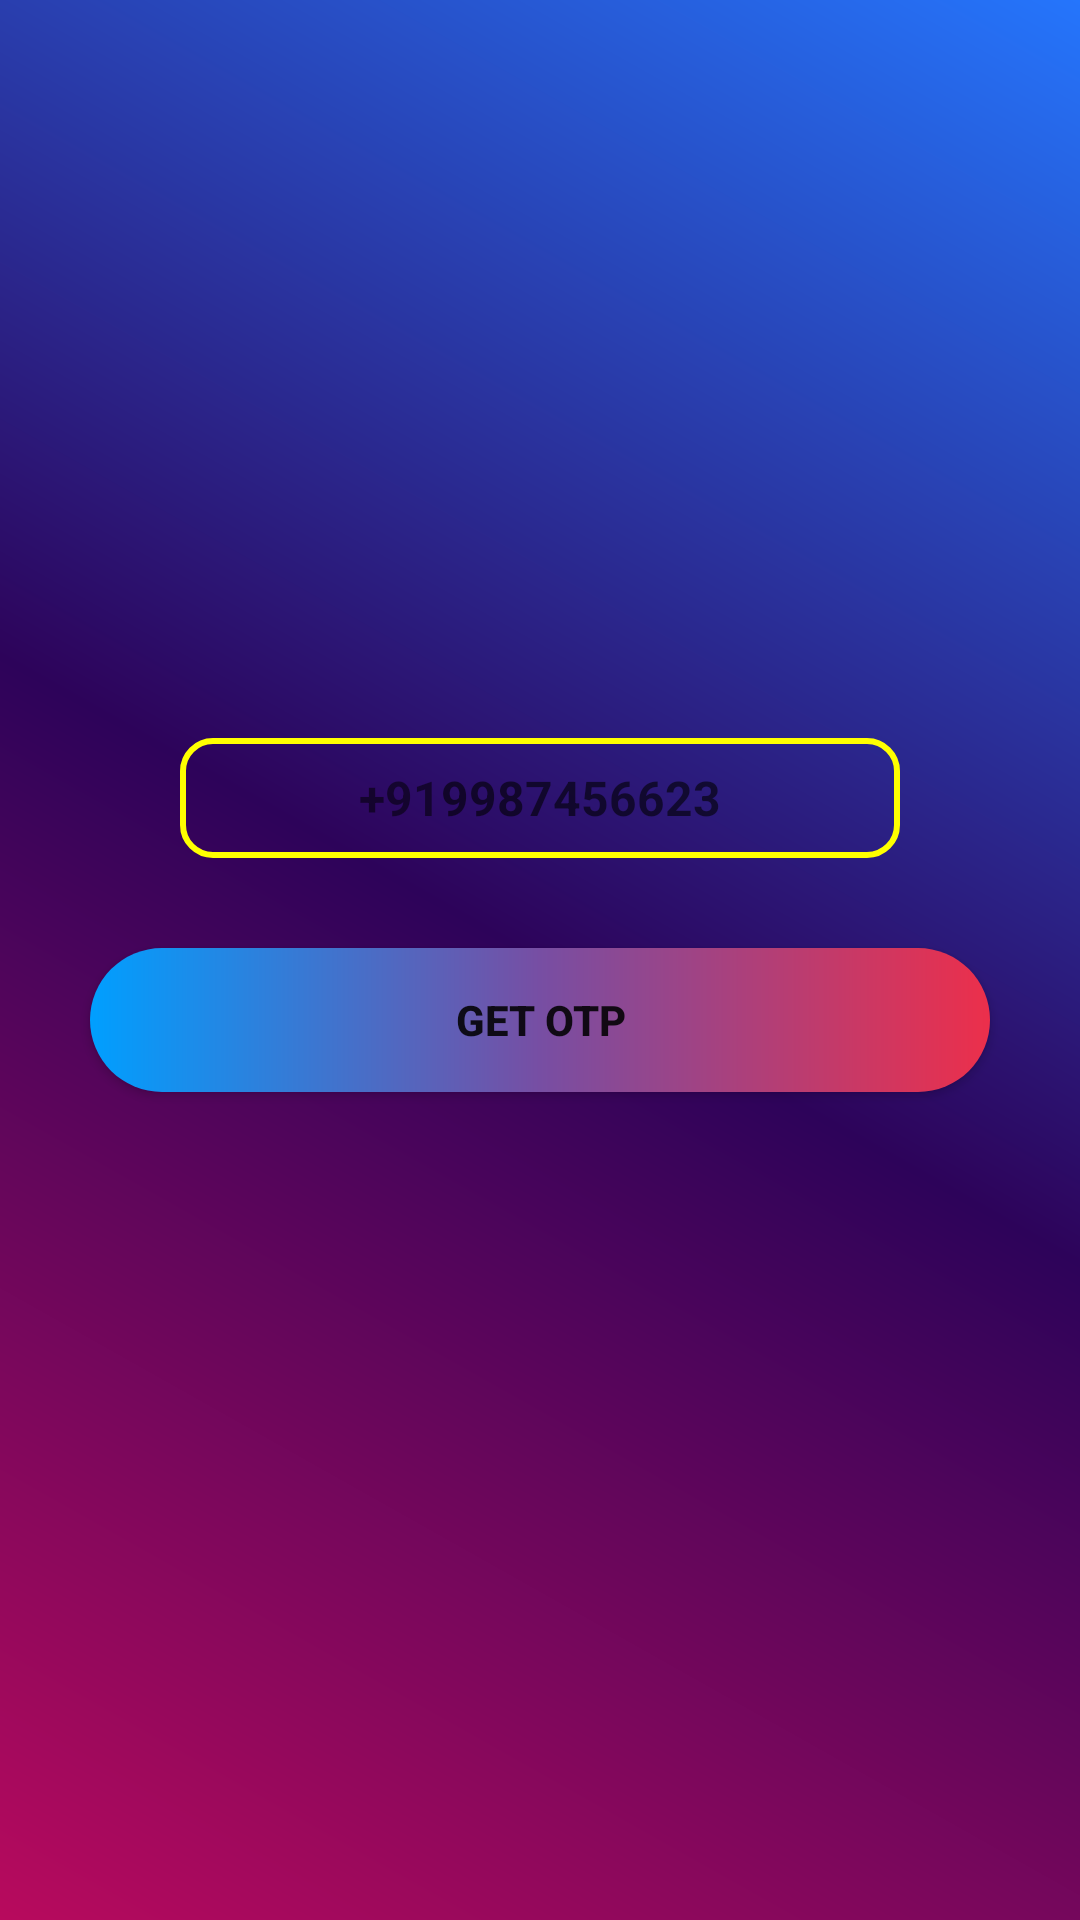

Android layout source for this screen:
<!-- AndroidManifest.xml: application theme Theme.RessoMusicPlayerClone -->
<!-- res/layout/activity_entermobileno.xml -->
<?xml version="1.0" encoding="utf-8"?>
<ScrollView xmlns:android="http://schemas.android.com/apk/res/android"
    xmlns:app="http://schemas.android.com/apk/res-auto"
    xmlns:tools="http://schemas.android.com/tools"
    android:layout_width="match_parent"
    android:layout_height="match_parent"
    android:background="@drawable/gradient_bg"
    tools:context=".AllActivity.entermobileno">

    <LinearLayout
        android:layout_width="match_parent"
        android:layout_height="match_parent"
        android:gravity="center_horizontal"
        android:layout_gravity="center"
        android:orientation="vertical">



        <LinearLayout
            android:layout_width="match_parent"
            android:layout_height="wrap_content"
            android:layout_marginStart="60dp"
            android:layout_marginEnd="60dp"
            android:gravity="center"
            android:background="@drawable/backgroundbox"
            android:orientation="horizontal">

            <TextView
                android:layout_width="wrap_content"
                android:layout_height="40dp"
                android:gravity="center"
                android:text="+91"

                android:textSize="16sp"
                android:textStyle="bold" />

            <EditText
                android:id="@+id/input_mobile_number"
                android:layout_width="wrap_content"
                android:layout_height="40dp"
                android:background="@null"
                android:hint="9987456623"
                android:textColor="@color/white"
                android:imeOptions="actionDone"
                android:importantForAutofill="no"
                android:inputType="number"

                android:textSize="16sp"
                android:textStyle="bold" />


        </LinearLayout>

        <FrameLayout
            android:layout_width="match_parent"
            android:layout_height="wrap_content">


            <Button
                android:id="@+id/buttongetotp"
                android:layout_width="match_parent"
                android:layout_height="wrap_content"
                android:text="Get Otp"
                android:layout_margin="30dp"

                android:textStyle="bold"
                android:background="@drawable/corner1"/>


            <ProgressBar
                android:id="@+id/progressbar_sending_otp"
                android:layout_width="35dp"
                android:layout_height="35dp"
                android:layout_gravity="center"
                android:visibility="gone"/>


        </FrameLayout>




    </LinearLayout>
</ScrollView>
<!-- resources referenced by this layout -->
<resources>
  <!-- drawable backgroundbox (drawable) -->
  <?xml version="1.0" encoding="utf-8"?>
  <shape xmlns:android="http://schemas.android.com/apk/res/android"
      android:shape="rectangle">
  
  
      <stroke android:width="2dp"
          android:color="#FFFF00"/>
  
      <corners
          android:radius="10dp"/>
  
  
  </shape>
  <!-- drawable corner1 (drawable) -->
  <?xml version="1.0" encoding="utf-8"?>
  <shape xmlns:android="http://schemas.android.com/apk/res/android">
      <corners android:radius="24dp" />
  
      <gradient android:startColor="#009FFF" android:centerColor="#774EA3" android:endColor="#ec2F4B"/>
  </shape>
  <!-- drawable gradient_bg (drawable) -->
  <?xml version="1.0" encoding="utf-8"?>
  <shape  xmlns:android="http://schemas.android.com/apk/res/android">
  
      <gradient android:angle="45" android:startColor="#B80A5D"
          android:centerColor="#2D035A"
          android:endColor="#2575fc"
          android:type="linear"/>
  
  
  </shape>
  <style name="Theme.RessoMusicPlayerClone" parent="Theme.AppCompat.DayNight.NoActionBar">
          
          <item name="colorPrimary">@color/purple_500</item>
          <item name="colorPrimaryVariant">@color/purple_700</item>
          <item name="colorOnPrimary">@color/white</item>
          
          <item name="colorSecondary">@color/teal_200</item>
          <item name="colorSecondaryVariant">@color/teal_700</item>
          <item name="colorOnSecondary">@color/black</item>
          
          <item name="android:statusBarColor" tools:targetApi="l">?attr/colorPrimaryVariant</item>
          
      </style>
  <!-- not gathered from this repository: default colours our renderer supplied (Android Studio template values) -->
  <color name="purple_500">#FF6200EE</color>
  <color name="purple_700">#FF3700B3</color>
  <color name="teal_200">#FF03DAC5</color>
  <color name="teal_700">#FF018786</color>
  <color name="black">#FF000000</color>
  <color name="white">#FFFFFFFF</color>
</resources>
